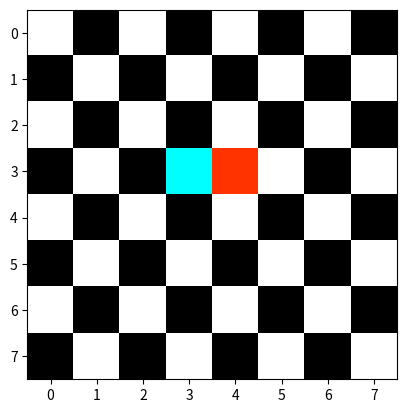

The matplotlib source for this figure:
import numpy as np
import matplotlib.pyplot as plt

class ChessBoard:
  def __init__(self):
    self.grid = np.ones((8, 8, 3))
    for row in range(8):
      for col in range(8):
        if (row + col) % 2 == 0:
          self.grid[row][col] = (1, 1, 1)
        else:
          self.grid[row][col] = (0, 0, 0)

  def add_red(self, row, col):
    self.grid[row][col] = (1, 0.2, 0)

  def add_blue(self, row, col):
    self.grid[row][col] = (0, 1, 1)

  def render(self):
    plt.imshow(self.grid)

  def is_under_attack(self):
    red_row, red_col = None, None#find red
    blue_row, blue_col = None, None#find blue

    for i in range(8): #find red and blue
      for j in range(8): #find red and blue
        
        if np.array_equal(self.grid[i][j], np.array([1, 0.2, 0])): #find red
          red_row, red_col = i, j #find red
        elif np.array_equal(self.grid[i][j], np.array([0, 1, 1])): #find blue
          blue_row, blue_col = i, j #find blue

    if red_row is None or blue_row is None: #if red or blue is not found return false
      return False

    if red_row == blue_row or red_col == blue_col: #if red or blue is in the same row or column return true
      return True

    if abs(red_row - blue_row) == abs(red_col - blue_col): #if red or blue is in the same diagonal return true
      return True
    #q: what is abs doing
    #a: abs is returning the absolute value of the difference between the red and blue row and column
    return False

board = ChessBoard()
board.add_blue(3, 3)
board.add_red(3, 4)
board.render()
print('Red under attack?', board.is_under_attack())
